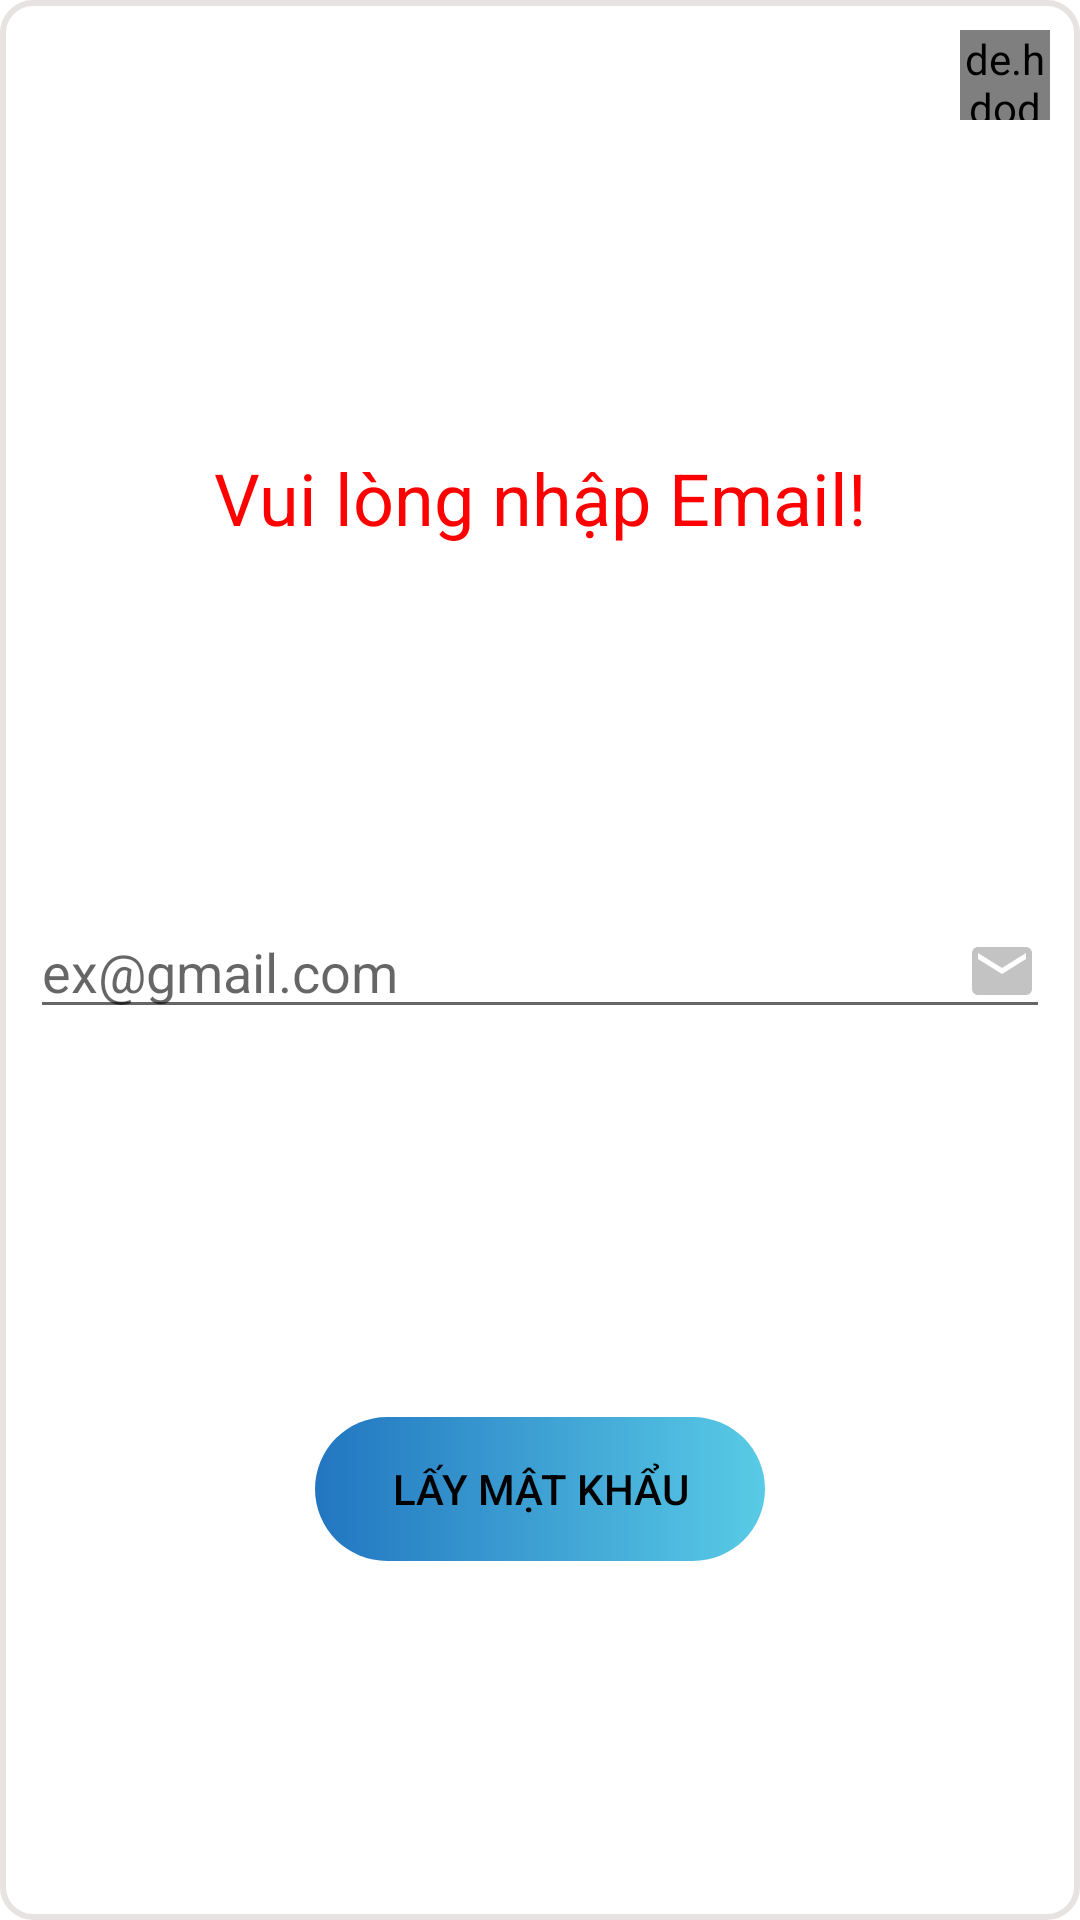

Layout XML and referenced resources for this Android screen:
<!-- AndroidManifest.xml: application theme Theme.GymManager -->
<!-- res/layout/dialog_forgot_pass.xml -->
<?xml version="1.0" encoding="utf-8"?>
<androidx.constraintlayout.widget.ConstraintLayout xmlns:android="http://schemas.android.com/apk/res/android"
    android:layout_width="match_parent"
    android:layout_height="wrap_content"
    xmlns:app="http://schemas.android.com/apk/res-auto"
    android:background="@drawable/shape_border_20"
    android:layout_margin="25dp"
    android:padding="10dp">
    <de.hdodenhof.circleimageview.CircleImageView
        android:id="@+id/imvClose"
        android:layout_width="30dp"
        android:layout_height="30dp"
        app:layout_constraintEnd_toEndOf="parent"
        app:layout_constraintTop_toTopOf="parent"
        android:src="@drawable/ic_close"/>

    <TextView
        android:id="@+id/tvMessage"
        android:layout_width="match_parent"
        android:layout_height="wrap_content"
        android:gravity="center"
        android:textSize="24sp"
        android:textColor="@color/red"
        android:text="Vui lòng nhập Email!"
        app:layout_constraintTop_toBottomOf="@id/imvClose"
        app:layout_constraintStart_toStartOf="parent"
        app:layout_constraintEnd_toEndOf="parent"
        app:layout_constraintBottom_toTopOf="@id/txtForgotPass"/>
    <EditText
        android:id="@+id/txtForgotPass"
        android:layout_width="match_parent"
        android:layout_height="wrap_content"
        app:layout_constraintTop_toBottomOf="@id/tvMessage"
        app:layout_constraintBottom_toTopOf="@id/btnForgot"
        app:layout_constraintStart_toStartOf="parent"
        app:layout_constraintEnd_toEndOf="parent"
        android:inputType="textEmailAddress"
        android:textColor="@color/black"
        android:textSize="18sp"
        android:layout_marginTop="10dp"
        android:hint="ex@gmail.com"
        android:drawableEnd="@drawable/ic_email"/>
    <androidx.appcompat.widget.AppCompatButton
        android:id="@+id/btnForgot"
        android:layout_width="150dp"
        android:layout_height="wrap_content"
        android:textColor="@color/black"
        android:background="@drawable/click_change"
        android:text="Lấy mật khẩu"
        android:textSize="14sp"
        app:layout_constraintTop_toBottomOf="@id/txtForgotPass"
        app:layout_constraintStart_toStartOf="parent"
        app:layout_constraintEnd_toEndOf="parent"
        app:layout_constraintBottom_toBottomOf="parent"
        android:layout_marginTop="20dp"
        android:enabled="false"/>
</androidx.constraintlayout.widget.ConstraintLayout>
<!-- resources referenced by this layout -->
<resources>
  <color name="black">#FF000000</color>
  <color name="red">#FF0000</color>
  <!-- drawable click_change (drawable) -->
  <?xml version="1.0" encoding="utf-8"?>
  <selector xmlns:android="http://schemas.android.com/apk/res/android">
      <item android:drawable="@drawable/shape_button_click" android:state_pressed="true"/>
      <item android:drawable="@drawable/shape_login_button" android:state_pressed="false"/>
  </selector>
  <!-- drawable ic_email (drawable) -->
  <vector android:height="24dp" android:tint="#FFC3C3C3"
      android:viewportHeight="24" android:viewportWidth="24"
      android:width="24dp" xmlns:android="http://schemas.android.com/apk/res/android">
      <path android:fillColor="@android:color/white" android:pathData="M20,4L4,4c-1.1,0 -1.99,0.9 -1.99,2L2,18c0,1.1 0.9,2 2,2h16c1.1,0 2,-0.9 2,-2L22,6c0,-1.1 -0.9,-2 -2,-2zM20,8l-8,5 -8,-5L4,6l8,5 8,-5v2z"/>
  </vector>
  <!-- drawable shape_border_20 (drawable) -->
  <?xml version="1.0" encoding="utf-8"?>
  <shape
      android:shape="rectangle"
      xmlns:android="http://schemas.android.com/apk/res/android">
      <corners android:radius="10dp" />
      <solid android:color="@color/white" />
      <stroke android:color="@color/gray_200" android:width="2dp" />
  </shape>
  <style name="Theme.GymManager" parent="Theme.MaterialComponents.Light.NoActionBar">
          
          <item name="colorPrimary">@color/purple_500</item>
          <item name="colorPrimaryVariant">@color/purple_700</item>
          <item name="colorOnPrimary">@color/white</item>
          
          <item name="colorSecondary">@color/teal_200</item>
          <item name="colorSecondaryVariant">@color/teal_700</item>
          <item name="colorOnSecondary">@color/black</item>
          <item name="android:windowContentOverlay">@null</item>
          
          <item name="android:statusBarColor">@color/white</item>
          <item name="android:windowLightStatusBar" tools:targetApi="m">true</item>
          
      </style>
  <!-- drawable shape_button_click (drawable) -->
  <?xml version="1.0" encoding="utf-8"?>
  <shape android:shape="rectangle"
      xmlns:android="http://schemas.android.com/apk/res/android">
      <corners android:radius="100dp"/>
      <gradient
          android:angle="180"
          android:startColor="@color/purple_200"
          android:endColor="@color/purple_100"/>
  </shape>
  <!-- drawable shape_login_button (drawable) -->
  <?xml version="1.0" encoding="utf-8"?>
  <shape android:shape="rectangle"
      xmlns:android="http://schemas.android.com/apk/res/android">
      <corners android:radius="100dp"/>
      <gradient
          android:angle="180"
          android:startColor="@color/green_light"
          android:endColor="@color/blue"/>
  </shape>
  <color name="white">#FFFFFFFF</color>
  <color name="gray_200">#E8E3E3</color>
  <color name="purple_500">#FF6200EE</color>
  <color name="purple_700">#FF3700B3</color>
  <color name="teal_200">#FF03DAC5</color>
  <color name="teal_700">#FF018786</color>
  <color name="purple_200">#FFBB86FC</color>
  <color name="purple_100">#8E80CC</color>
  <color name="green_light">#59CBE6</color>
  <color name="blue">#2276C0</color>
</resources>
